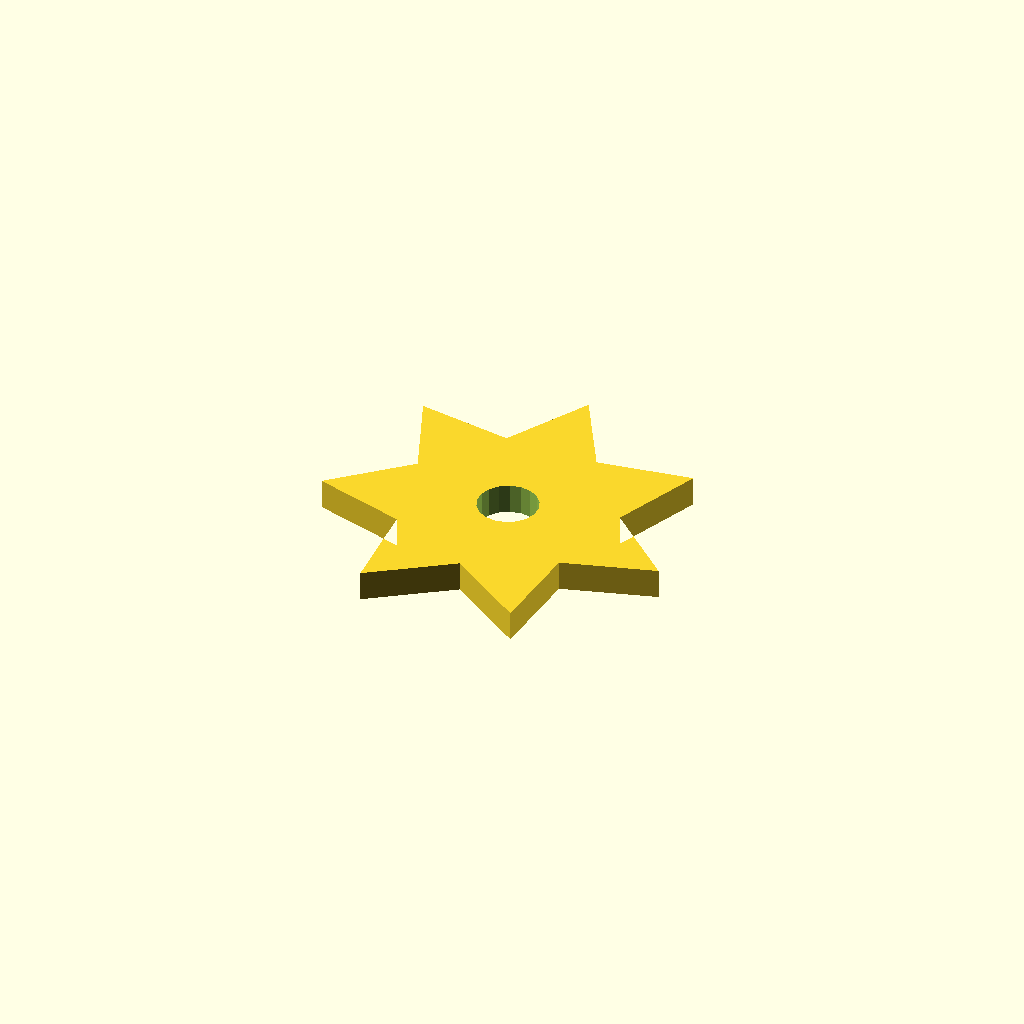
Cell 1: rendered with the file's own defaults.
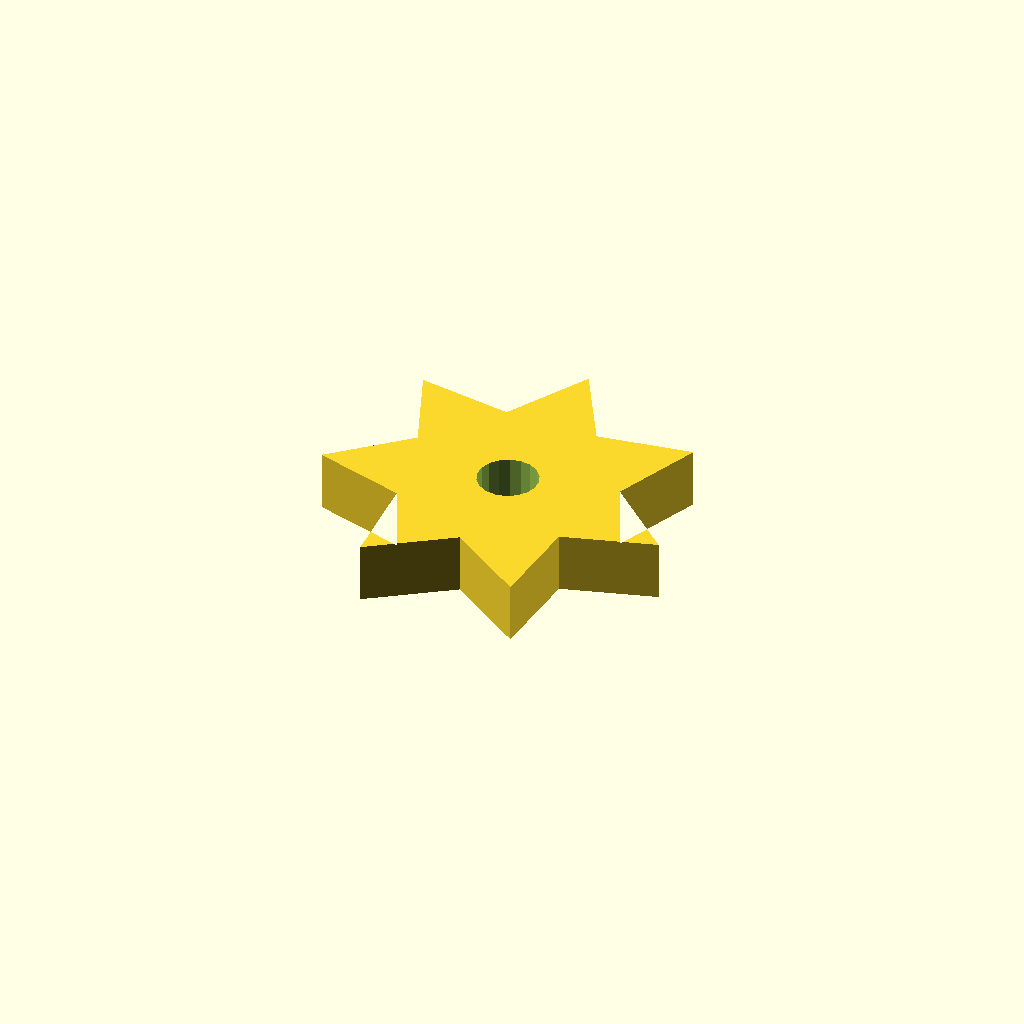
Cell 2: the same model with plate_t = 10.
One fixed orthographic camera (rotation 55°, 0°, 25°; colour scheme Cornfield) for every cell.
OpenSCAD source file optional_data/data/sketch4/starwheels/part_0146.scad:
$fn = 32;

// ----------------------------------------------------------------------
// Star wheel: 7-point star, R30
// ----------------------------------------------------------------------

// --- parameters (mm) ---
n_points = 7;             // number of points / teeth
r_out = 30;               // tip radius
r_in = 18;                // root radius
bore_r = 5;               // centre bore radius
plate_t = 5;              // plate thickness, Z (extrusion height)
bore_d = 10;              // centre bore diameter

profile = [[29.248, 57.029], [21.438, 43.247], [5.793, 45.734], [11.699, 31.034], [0, 20.353], [15.175, 15.806], [16.231, 0], [29.248, 9.029], [42.264, 0], [43.321, 15.806], [58.496, 20.353], [46.797, 31.034], [52.703, 45.734], [37.058, 43.247]];  // primary outline, 14 points, counter clockwise
void_1 = [[34.156, 27.983], [33.534, 29.604], [32.394, 30.915], [30.876, 31.757], [29.161, 32.028], [27.456, 31.697], [25.968, 30.803], [24.875, 29.453], [24.309, 27.811], [24.34, 26.075], [24.962, 24.454], [26.101, 23.143], [27.62, 22.301], [29.335, 22.03], [31.04, 22.361], [32.528, 23.256], [33.621, 24.605], [34.186, 26.247]];  // centre bore, 18 points

// --- the one profile operation ---
difference() {
  linear_extrude(height = plate_t) polygon(points = profile);
  translate([0, 0, -1])
    linear_extrude(height = plate_t + 2) polygon(points = void_1);
}
Parameter table extracted from the source (name, type, default, range or options):
n_points: number, default 7
r_out: number, default 30
r_in: number, default 18
bore_r: number, default 5
plate_t: number, default 5
bore_d: number, default 10
